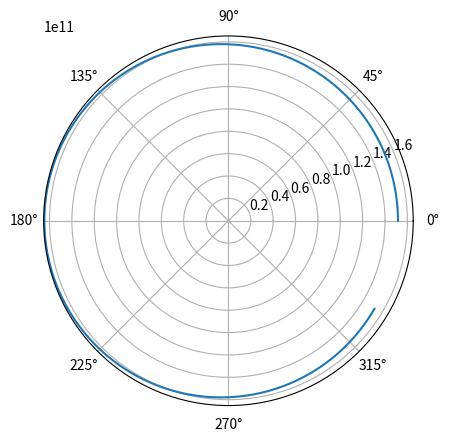

Here is the Python script that generated this plot:
import numpy as np
from matplotlib import pyplot as plt

#Define parameters
G= 66425.33725 #m^3/kg/yr^2
m1 = 5.972e24 #kg
m2 = 1.989e30 #kg
mu = m1*m2/(m1+m2) #kg
r0 = 151.6e9 #m
phidot0 = np.pi*2  #rad/yr
l = phidot0*mu*(r0**2)
gamma = G*m1*m2
params = gamma*mu/(l**2)

t0 = 0
tf= 1
n=5000
deltat=(tf-t0)/(n-1)

t=np.linspace(t0,tf,n)

k1 = np.zeros([n])
k2 = np.zeros([n])
l1 = np.zeros([n])
l2 =np.zeros([n])
j1=np.zeros([n])
j2=np.zeros([n])

r = np.zeros([n])
dr = np.zeros([n])
d2r = np.zeros([n])

phi=np.zeros([n])

r[0] = r0
dr[0] = 0
d2r = (-gamma/r**2 + l**2/mu/r**3)/mu

phi[0] = 0



for i in range(1,n):
    l1[i-1] = deltat * d2r[i-1]
    l2[i-1] = deltat * (d2r[i-1] + l1[i-1])
    dr[i] = dr[i - 1] + (l1[i - 1] + l2[i - 1])/2

    k1[i - 1] = deltat * dr[i - 1]
    k2[i - 1] = deltat * (dr[i - 1] + k1[i - 1])
    r[i] = r[i-1] +(k1[i-1]+k2[i-1])/2
    d2r[i] = (-gamma/r[i]**2 + l**2/mu/r[i]**3)/mu

    j1[i-1] = deltat * l/mu/r[i-1]**2
    j2[i-1] = deltat * (l/mu/(r[i-1]+j1[i-1])**2)
    phi[i] = phi[i-1] + (j1[i-1]+j2[i-1])/2





graph = plt.subplot(111, projection = "polar")
graph.plot(phi,r)
plt.show()

print(phi[n-1])